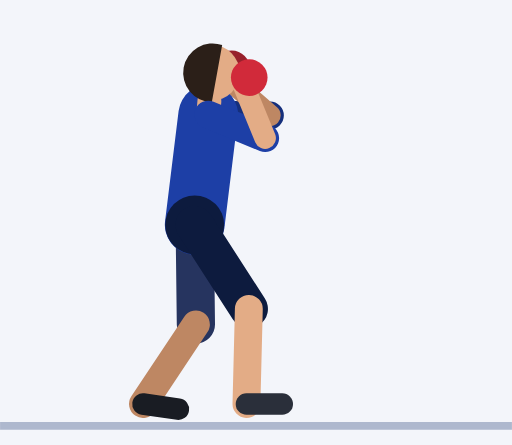
t = 0.00 s
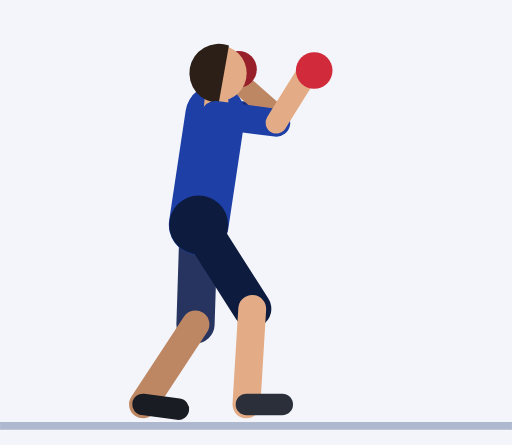
t = 0.61 s
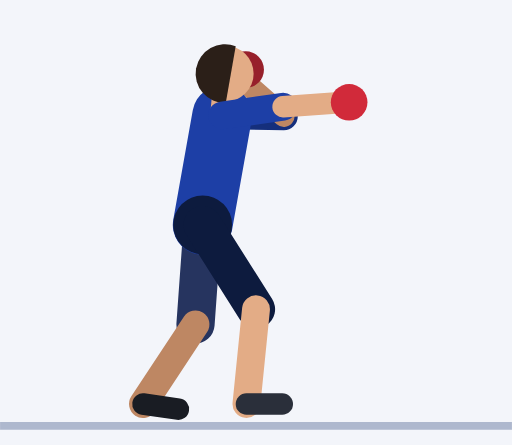
t = 1.20 s
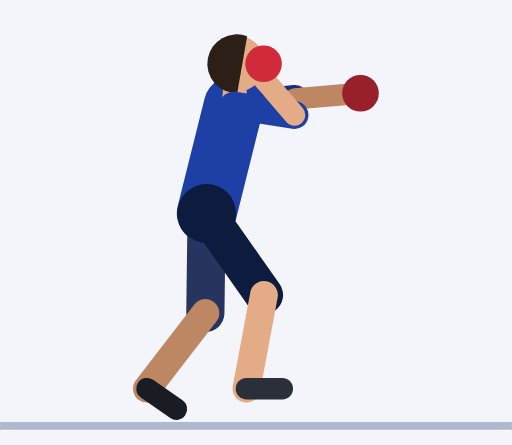
t = 1.84 s
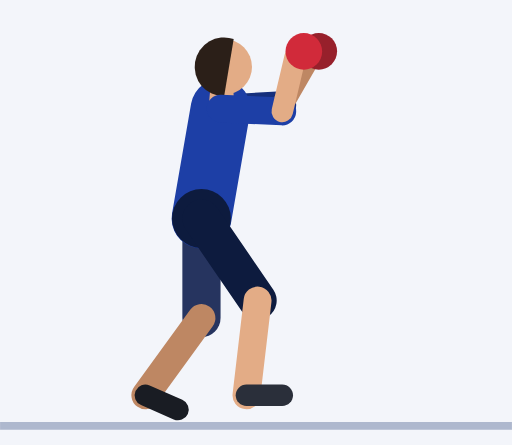
t = 2.43 s
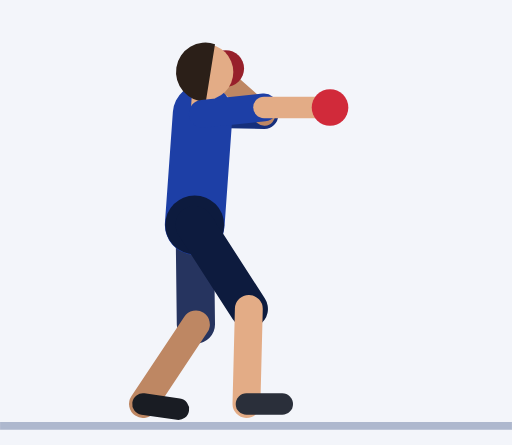
t = 3.02 s

The animated SVG that drew these frames (rendered in a browser with its animation timeline set to each time). Animation: 54 SMIL elements (animate=54); one cycle of 3.64 s, repeats indefinitely.

<svg xmlns="http://www.w3.org/2000/svg" viewBox="-48.9 -105.8 128.6 111.8"><rect x="-48.9" y="-105.8" width="128.6" height="111.8" fill="#F3F5FA"/><line x1="-48.9" y1="1.2" x2="79.7" y2="1.2" stroke="#AEB8CE" stroke-width="2"/><line x1="3.4" y1="-77" x2="18.9" y2="-76.8" stroke="#152F7C" stroke-width="7" stroke-linecap="round"><animate attributeName="x1" dur="3.64s" repeatCount="indefinite" values="3.4;3.4;3.4;3.4;3.4;3.5;3.8;4.3;4.9;5.4;6;6.4;6.7;6.9;6.9;6.9;6.9;6.9;7;7.2;7.6;8.1;8.6;9;9.4;9.7;9.8;9.8;9.8;9.8;9.8;9.5;8.8;7.8;6.5;5.2;4;2.9;2.2;2;2;2;2;2;2;2.1;2.3;2.6;2.8;3;3.2;3.4"/><animate attributeName="y1" dur="3.64s" repeatCount="indefinite" values="-77;-77;-77;-77;-77;-77;-77;-77;-77;-76.9;-76.9;-76.9;-76.8;-76.8;-76.8;-76.8;-76.8;-76.8;-76.9;-77.2;-77.5;-77.9;-78.3;-78.7;-79;-79.2;-79.3;-79.3;-79.3;-79.3;-79.3;-79.3;-79.1;-78.9;-78.5;-78.2;-77.8;-77.5;-77.3;-77.2;-77.2;-77.2;-77.2;-77.2;-77.2;-77.2;-77.2;-77.1;-77.1;-77.1;-77.1;-77"/><animate attributeName="x2" dur="3.64s" repeatCount="indefinite" values="18.9;18.9;18.9;18.9;18.9;19;19.3;19.8;20.4;20.9;21.5;21.9;22.2;22.4;22.4;22.4;22.4;22.4;22.5;22.7;23.1;23.6;24;24.5;24.8;25.1;25.2;25.2;25.2;25.2;25.2;24.9;24.2;23.2;22;20.7;19.5;18.4;17.7;17.5;17.5;17.5;17.5;17.5;17.5;17.6;17.8;18.1;18.3;18.5;18.7;18.9"/><animate attributeName="y2" dur="3.64s" repeatCount="indefinite" values="-76.8;-76.8;-76.8;-76.8;-76.8;-76.8;-76.8;-76.7;-76.7;-76.7;-76.6;-76.6;-76.6;-76.6;-76.6;-76.6;-76.6;-76.6;-76.7;-77.1;-77.7;-78.4;-79.1;-79.8;-80.4;-80.8;-81;-81;-81;-81;-81;-80.8;-80.5;-80;-79.4;-78.7;-78;-77.5;-77.1;-76.9;-76.9;-76.9;-76.9;-76.9;-76.9;-76.9;-76.9;-76.9;-76.8;-76.8;-76.8;-76.8"/></line><line x1="18.9" y1="-76.8" x2="8.4" y2="-86" stroke="#BE8763" stroke-width="5.4" stroke-linecap="round"><animate attributeName="x1" dur="3.64s" repeatCount="indefinite" values="18.9;18.9;18.9;18.9;18.9;19;19.3;19.8;20.4;20.9;21.5;21.9;22.2;22.4;22.4;22.4;22.4;22.4;22.5;22.7;23.1;23.6;24;24.5;24.8;25.1;25.2;25.2;25.2;25.2;25.2;24.9;24.2;23.2;22;20.7;19.5;18.4;17.7;17.5;17.5;17.5;17.5;17.5;17.5;17.6;17.8;18.1;18.3;18.5;18.7;18.9"/><animate attributeName="y1" dur="3.64s" repeatCount="indefinite" values="-76.8;-76.8;-76.8;-76.8;-76.8;-76.8;-76.8;-76.7;-76.7;-76.7;-76.6;-76.6;-76.6;-76.6;-76.6;-76.6;-76.6;-76.6;-76.7;-77.1;-77.7;-78.4;-79.1;-79.8;-80.4;-80.8;-81;-81;-81;-81;-81;-80.8;-80.5;-80;-79.4;-78.7;-78;-77.5;-77.1;-76.9;-76.9;-76.9;-76.9;-76.9;-76.9;-76.9;-76.9;-76.9;-76.8;-76.8;-76.8;-76.8"/><animate attributeName="x2" dur="3.64s" repeatCount="indefinite" values="8.4;8.4;8.4;8.4;8.4;8.5;8.8;9.3;9.9;10.4;11;11.4;11.7;11.9;11.9;11.9;11.9;11.9;12.7;15.4;19.8;25.4;31;35.4;37.9;38.9;39.2;39.2;39.2;39.2;39.2;38.8;37.3;34.1;29;22.6;16.2;11.1;8;7;7;7;7;7;7;7.1;7.3;7.6;7.8;8;8.2;8.4"/><animate attributeName="y2" dur="3.64s" repeatCount="indefinite" values="-86;-86;-86;-86;-86;-86;-86;-86;-86;-85.9;-85.9;-85.9;-85.8;-85.8;-85.8;-85.8;-85.8;-85.8;-86.8;-89.1;-91.3;-92.3;-91.3;-88.6;-85.4;-82.9;-81.9;-81.9;-81.9;-81.9;-81.9;-82.9;-85.5;-88.8;-91.5;-92.6;-91.7;-89.4;-87.2;-86.2;-86.2;-86.2;-86.2;-86.2;-86.2;-86.2;-86.2;-86.1;-86.1;-86.1;-86.1;-86"/></line><circle cx="9.3" cy="-88.5" r="4.6" fill="#97202B"><animate attributeName="cx" dur="3.64s" repeatCount="indefinite" values="9.3;9.3;9.3;9.3;9.3;9.4;9.7;10.2;10.7;11.3;11.9;12.3;12.6;12.8;12.8;12.8;12.8;12.8;13.7;16.6;21.4;27.3;33.2;37.8;40.5;41.5;41.7;41.7;41.7;41.7;41.7;41.4;39.8;36.5;31.2;24.5;17.7;12.3;9;7.8;7.8;7.8;7.8;7.8;7.9;8;8.2;8.5;8.7;8.9;9.1;9.3"/><animate attributeName="cy" dur="3.64s" repeatCount="indefinite" values="-88.5;-88.5;-88.5;-88.5;-88.5;-88.5;-88.5;-88.4;-88.4;-88.4;-88.3;-88.3;-88.3;-88.3;-88.3;-88.3;-88.3;-88.3;-89.2;-91.3;-93.4;-94;-92.6;-89.6;-86;-83.2;-82.1;-82.1;-82.1;-82.1;-82.1;-83.2;-86.1;-89.7;-92.9;-94.3;-93.7;-91.7;-89.6;-88.6;-88.6;-88.6;-88.6;-88.6;-88.6;-88.6;-88.6;-88.6;-88.6;-88.5;-88.5;-88.5"/></circle><line x1="0" y1="-49.3" x2="0.3" y2="-24.3" stroke="#26345F" stroke-width="9.6" stroke-linecap="round"><animate attributeName="x1" dur="3.64s" repeatCount="indefinite" values="0;0;0;0;0;0.1;0.3;0.5;0.8;1.2;1.5;1.7;1.9;2;2;2;2;2;2;2.1;2.3;2.4;2.6;2.7;2.9;3;3;3;3;3;3;2.9;2.6;2.2;1.7;1.3;0.8;0.4;0.1;0;0;0;0;0;0;0;0;0;0;0;0;0"/><animate attributeName="y1" dur="3.64s" repeatCount="indefinite" values="-49.3;-49.3;-49.3;-49.3;-49.3;-49.3;-49.3;-49.3;-49.3;-49.3;-49.3;-49.3;-49.3;-49.3;-49.3;-49.3;-49.3;-49.3;-49.4;-49.6;-50;-50.5;-50.9;-51.4;-51.8;-52.1;-52.2;-52.2;-52.2;-52.2;-52.2;-52.1;-51.8;-51.4;-50.9;-50.5;-50;-49.6;-49.4;-49.3;-49.3;-49.3;-49.3;-49.3;-49.3;-49.3;-49.3;-49.3;-49.3;-49.3;-49.3;-49.3"/><animate attributeName="x2" dur="3.64s" repeatCount="indefinite" values="0.3;0.3;0.3;0.3;0.3;0.3;0.3;0.2;0.2;0.2;0.2;0.2;0.2;0.2;0.2;0.2;0.2;0.2;0.2;0.5;0.8;1.2;1.6;2;2.3;2.6;2.7;2.7;2.7;2.7;2.7;2.6;2.4;2;1.7;1.3;0.9;0.6;0.3;0.3;0.3;0.3;0.3;0.3;0.3;0.3;0.3;0.3;0.3;0.3;0.3;0.3"/><animate attributeName="y2" dur="3.64s" repeatCount="indefinite" values="-24.3;-24.3;-24.3;-24.3;-24.3;-24.3;-24.3;-24.3;-24.3;-24.3;-24.3;-24.3;-24.3;-24.3;-24.3;-24.3;-24.3;-24.3;-24.4;-24.7;-25;-25.5;-26;-26.4;-26.8;-27.1;-27.2;-27.2;-27.2;-27.2;-27.2;-27.1;-26.8;-26.4;-25.9;-25.5;-25;-24.6;-24.4;-24.3;-24.3;-24.3;-24.3;-24.3;-24.3;-24.3;-24.3;-24.3;-24.3;-24.3;-24.3;-24.3"/></line><line x1="0.3" y1="-24.3" x2="-13" y2="-4.3" stroke="#BE8763" stroke-width="7" stroke-linecap="round"><animate attributeName="x1" dur="3.64s" repeatCount="indefinite" values="0.3;0.3;0.3;0.3;0.3;0.3;0.3;0.2;0.2;0.2;0.2;0.2;0.2;0.2;0.2;0.2;0.2;0.2;0.2;0.5;0.8;1.2;1.6;2;2.3;2.6;2.7;2.7;2.7;2.7;2.7;2.6;2.4;2;1.7;1.3;0.9;0.6;0.3;0.3;0.3;0.3;0.3;0.3;0.3;0.3;0.3;0.3;0.3;0.3;0.3;0.3"/><animate attributeName="y1" dur="3.64s" repeatCount="indefinite" values="-24.3;-24.3;-24.3;-24.3;-24.3;-24.3;-24.3;-24.3;-24.3;-24.3;-24.3;-24.3;-24.3;-24.3;-24.3;-24.3;-24.3;-24.3;-24.4;-24.7;-25;-25.5;-26;-26.4;-26.8;-27.1;-27.2;-27.2;-27.2;-27.2;-27.2;-27.1;-26.8;-26.4;-25.9;-25.5;-25;-24.6;-24.4;-24.3;-24.3;-24.3;-24.3;-24.3;-24.3;-24.3;-24.3;-24.3;-24.3;-24.3;-24.3;-24.3"/><animate attributeName="x2" dur="3.64s" repeatCount="indefinite" values="-13;-13;-13;-13;-13;-13;-13;-13;-13;-13;-13;-13;-13;-13;-13;-13;-13;-13;-13;-12.9;-12.7;-12.6;-12.4;-12.3;-12.1;-12;-12;-12;-12;-12;-12;-12;-12.1;-12.3;-12.4;-12.6;-12.7;-12.9;-13;-13;-13;-13;-13;-13;-13;-13;-13;-13;-13;-13;-13;-13"/><animate attributeName="y2" dur="3.64s" repeatCount="indefinite" values="-4.3;-4.3;-4.3;-4.3;-4.3;-4.2;-4.2;-4.2;-4.2;-4.2;-4.2;-4.2;-4.2;-4.3;-4.3;-4.3;-4.3;-4.3;-4.4;-4.7;-5.2;-5.9;-6.5;-7.1;-7.7;-8;-8.2;-8.2;-8.2;-8.2;-8.2;-8;-7.7;-7.1;-6.5;-5.9;-5.3;-4.7;-4.4;-4.3;-4.3;-4.3;-4.3;-4.3;-4.3;-4.3;-4.3;-4.3;-4.3;-4.3;-4.3;-4.3"/></line><line x1="-13" y1="-4.3" x2="-4.1" y2="-3" stroke="#191C23" stroke-width="5.4" stroke-linecap="round"><animate attributeName="x1" dur="3.64s" repeatCount="indefinite" values="-13;-13;-13;-13;-13;-13;-13;-13;-13;-13;-13;-13;-13;-13;-13;-13;-13;-13;-13;-12.9;-12.7;-12.6;-12.4;-12.3;-12.1;-12;-12;-12;-12;-12;-12;-12;-12.1;-12.3;-12.4;-12.6;-12.7;-12.9;-13;-13;-13;-13;-13;-13;-13;-13;-13;-13;-13;-13;-13;-13"/><animate attributeName="y1" dur="3.64s" repeatCount="indefinite" values="-4.3;-4.3;-4.3;-4.3;-4.3;-4.2;-4.2;-4.2;-4.2;-4.2;-4.2;-4.2;-4.2;-4.3;-4.3;-4.3;-4.3;-4.3;-4.4;-4.7;-5.2;-5.9;-6.5;-7.1;-7.7;-8;-8.2;-8.2;-8.2;-8.2;-8.2;-8;-7.7;-7.1;-6.5;-5.9;-5.3;-4.7;-4.4;-4.3;-4.3;-4.3;-4.3;-4.3;-4.3;-4.3;-4.3;-4.3;-4.3;-4.3;-4.3;-4.3"/><animate attributeName="x2" dur="3.64s" repeatCount="indefinite" values="-4.1;-4.1;-4.1;-4.1;-4.1;-4.1;-4.1;-4.1;-4.1;-4.1;-4.1;-4.1;-4.1;-4.1;-4.1;-4.1;-4.1;-4.1;-4.1;-4.1;-4.1;-4.1;-4.2;-4.3;-4.5;-4.6;-4.6;-4.6;-4.6;-4.6;-4.6;-4.6;-4.5;-4.3;-4.2;-4.1;-4.1;-4.1;-4.1;-4.1;-4.1;-4.1;-4.1;-4.1;-4.1;-4.1;-4.1;-4.1;-4.1;-4.1;-4.1;-4.1"/><animate attributeName="y2" dur="3.64s" repeatCount="indefinite" values="-3;-3;-3;-3;-3;-3;-3;-3;-3;-3;-3;-3;-3;-3;-3;-3;-3;-3;-3;-3;-2.9;-2.9;-2.9;-2.9;-2.9;-3;-3;-3;-3;-3;-3;-3;-2.9;-2.9;-2.9;-2.9;-2.9;-3;-3;-3;-3;-3;-3;-3;-3;-3;-3;-3;-3;-3;-3;-3"/></line><line x1="0" y1="-49.3" x2="3.4" y2="-77" stroke="#1D3FA6" stroke-width="15" stroke-linecap="round"><animate attributeName="x1" dur="3.64s" repeatCount="indefinite" values="0;0;0;0;0;0.1;0.3;0.5;0.8;1.2;1.5;1.7;1.9;2;2;2;2;2;2;2.1;2.3;2.4;2.6;2.7;2.9;3;3;3;3;3;3;2.9;2.6;2.2;1.7;1.3;0.8;0.4;0.1;0;0;0;0;0;0;0;0;0;0;0;0;0"/><animate attributeName="y1" dur="3.64s" repeatCount="indefinite" values="-49.3;-49.3;-49.3;-49.3;-49.3;-49.3;-49.3;-49.3;-49.3;-49.3;-49.3;-49.3;-49.3;-49.3;-49.3;-49.3;-49.3;-49.3;-49.4;-49.6;-50;-50.5;-50.9;-51.4;-51.8;-52.1;-52.2;-52.2;-52.2;-52.2;-52.2;-52.1;-51.8;-51.4;-50.9;-50.5;-50;-49.6;-49.4;-49.3;-49.3;-49.3;-49.3;-49.3;-49.3;-49.3;-49.3;-49.3;-49.3;-49.3;-49.3;-49.3"/><animate attributeName="x2" dur="3.64s" repeatCount="indefinite" values="3.4;3.4;3.4;3.4;3.4;3.5;3.8;4.3;4.9;5.4;6;6.4;6.7;6.9;6.9;6.9;6.9;6.9;7;7.2;7.6;8.1;8.6;9;9.4;9.7;9.8;9.8;9.8;9.8;9.8;9.5;8.8;7.8;6.5;5.2;4;2.9;2.2;2;2;2;2;2;2;2.1;2.3;2.6;2.8;3;3.2;3.4"/><animate attributeName="y2" dur="3.64s" repeatCount="indefinite" values="-77;-77;-77;-77;-77;-77;-77;-77;-77;-76.9;-76.9;-76.9;-76.8;-76.8;-76.8;-76.8;-76.8;-76.8;-76.9;-77.2;-77.5;-77.9;-78.3;-78.7;-79;-79.2;-79.3;-79.3;-79.3;-79.3;-79.3;-79.3;-79.1;-78.9;-78.5;-78.2;-77.8;-77.5;-77.3;-77.2;-77.2;-77.2;-77.2;-77.2;-77.2;-77.2;-77.2;-77.1;-77.1;-77.1;-77.1;-77"/></line><circle cx="0" cy="-49.3" r="7.4" fill="#0D1B3E"><animate attributeName="cx" dur="3.64s" repeatCount="indefinite" values="0;0;0;0;0;0.1;0.3;0.5;0.8;1.2;1.5;1.7;1.9;2;2;2;2;2;2;2.1;2.3;2.4;2.6;2.7;2.9;3;3;3;3;3;3;2.9;2.6;2.2;1.7;1.3;0.8;0.4;0.1;0;0;0;0;0;0;0;0;0;0;0;0;0"/><animate attributeName="cy" dur="3.64s" repeatCount="indefinite" values="-49.3;-49.3;-49.3;-49.3;-49.3;-49.3;-49.3;-49.3;-49.3;-49.3;-49.3;-49.3;-49.3;-49.3;-49.3;-49.3;-49.3;-49.3;-49.4;-49.6;-50;-50.5;-50.9;-51.4;-51.8;-52.1;-52.2;-52.2;-52.2;-52.2;-52.2;-52.1;-51.8;-51.4;-50.9;-50.5;-50;-49.6;-49.4;-49.3;-49.3;-49.3;-49.3;-49.3;-49.3;-49.3;-49.3;-49.3;-49.3;-49.3;-49.3;-49.3"/></circle><line x1="3.4" y1="-77" x2="3.7" y2="-80.5" stroke="#E3AC86" stroke-width="6" stroke-linecap="round"><animate attributeName="x1" dur="3.64s" repeatCount="indefinite" values="3.4;3.4;3.4;3.4;3.4;3.5;3.8;4.3;4.9;5.4;6;6.4;6.7;6.9;6.9;6.9;6.9;6.9;7;7.2;7.6;8.1;8.6;9;9.4;9.7;9.8;9.8;9.8;9.8;9.8;9.5;8.8;7.8;6.5;5.2;4;2.9;2.2;2;2;2;2;2;2;2.1;2.3;2.6;2.8;3;3.2;3.4"/><animate attributeName="y1" dur="3.64s" repeatCount="indefinite" values="-77;-77;-77;-77;-77;-77;-77;-77;-77;-76.9;-76.9;-76.9;-76.8;-76.8;-76.8;-76.8;-76.8;-76.8;-76.9;-77.2;-77.5;-77.9;-78.3;-78.7;-79;-79.2;-79.3;-79.3;-79.3;-79.3;-79.3;-79.3;-79.1;-78.9;-78.5;-78.2;-77.8;-77.5;-77.3;-77.2;-77.2;-77.2;-77.2;-77.2;-77.2;-77.2;-77.2;-77.1;-77.1;-77.1;-77.1;-77"/><animate attributeName="x2" dur="3.64s" repeatCount="indefinite" values="3.7;3.7;3.7;3.7;3.7;3.8;4.2;4.6;5.2;5.7;6.3;6.7;7;7.2;7.2;7.2;7.2;7.2;7.3;7.5;7.9;8.4;8.9;9.3;9.7;10;10.1;10.1;10.1;10.1;10.1;9.8;9.1;8;6.8;5.5;4.3;3.2;2.5;2.2;2.2;2.2;2.2;2.2;2.2;2.4;2.6;2.8;3.1;3.3;3.5;3.7"/><animate attributeName="y2" dur="3.64s" repeatCount="indefinite" values="-80.5;-80.5;-80.5;-80.5;-80.5;-80.5;-80.5;-80.5;-80.4;-80.4;-80.4;-80.3;-80.3;-80.3;-80.3;-80.3;-80.3;-80.3;-80.4;-80.6;-81;-81.4;-81.8;-82.2;-82.5;-82.7;-82.8;-82.8;-82.8;-82.8;-82.8;-82.8;-82.6;-82.3;-82;-81.7;-81.3;-81;-80.8;-80.7;-80.7;-80.7;-80.7;-80.7;-80.7;-80.7;-80.6;-80.6;-80.6;-80.6;-80.6;-80.5"/></line><circle cx="4.3" cy="-87.5" r="7" fill="#E3AC86"><animate attributeName="cx" dur="3.64s" repeatCount="indefinite" values="4.3;4.3;4.3;4.3;4.3;4.4;4.8;5.2;5.8;6.3;6.9;7.3;7.7;7.8;7.8;7.8;7.8;7.8;7.9;8.1;8.5;9;9.5;9.9;10.3;10.6;10.7;10.7;10.7;10.7;10.7;10.4;9.7;8.6;7.4;6;4.8;3.7;3;2.7;2.7;2.7;2.7;2.7;2.7;2.9;3.1;3.4;3.6;3.9;4.1;4.3"/><animate attributeName="cy" dur="3.64s" repeatCount="indefinite" values="-87.5;-87.5;-87.5;-87.5;-87.5;-87.5;-87.5;-87.5;-87.4;-87.4;-87.4;-87.3;-87.3;-87.3;-87.3;-87.3;-87.3;-87.3;-87.4;-87.6;-87.9;-88.3;-88.8;-89.2;-89.5;-89.7;-89.8;-89.8;-89.8;-89.8;-89.8;-89.7;-89.6;-89.3;-89;-88.7;-88.3;-88;-87.7;-87.7;-87.7;-87.7;-87.7;-87.7;-87.7;-87.6;-87.6;-87.6;-87.6;-87.6;-87.5;-87.5"/></circle><path d="M6.9 -94.5 A7.4 7.4 0 1 0 4.3 -80.1 Z" fill="#2B1F18"><animate attributeName="d" dur="3.64s" repeatCount="indefinite" values="M6.9 -94.5 A7.4 7.4 0 1 0 4.3 -80.1 Z;M6.9 -94.5 A7.4 7.4 0 1 0 4.3 -80.1 Z;M6.9 -94.5 A7.4 7.4 0 1 0 4.3 -80.1 Z;M6.9 -94.5 A7.4 7.4 0 1 0 4.3 -80.1 Z;M6.9 -94.5 A7.4 7.4 0 1 0 4.3 -80.1 Z;M7 -94.5 A7.4 7.4 0 1 0 4.4 -80.1 Z;M7.3 -94.4 A7.4 7.4 0 1 0 4.8 -80.1 Z;M7.8 -94.4 A7.4 7.4 0 1 0 5.2 -80.1 Z;M8.3 -94.4 A7.4 7.4 0 1 0 5.8 -80 Z;M8.9 -94.3 A7.4 7.4 0 1 0 6.3 -80 Z;M9.4 -94.3 A7.4 7.4 0 1 0 6.9 -80 Z;M9.9 -94.3 A7.4 7.4 0 1 0 7.3 -79.9 Z;M10.2 -94.2 A7.4 7.4 0 1 0 7.7 -79.9 Z;M10.3 -94.2 A7.4 7.4 0 1 0 7.8 -79.9 Z;M10.3 -94.2 A7.4 7.4 0 1 0 7.8 -79.9 Z;M10.3 -94.2 A7.4 7.4 0 1 0 7.8 -79.9 Z;M10.3 -94.2 A7.4 7.4 0 1 0 7.8 -79.9 Z;M10.3 -94.2 A7.4 7.4 0 1 0 7.8 -79.9 Z;M10.4 -94.3 A7.4 7.4 0 1 0 7.9 -80 Z;M10.7 -94.6 A7.4 7.4 0 1 0 8.1 -80.2 Z;M11.1 -94.9 A7.4 7.4 0 1 0 8.5 -80.5 Z;M11.5 -95.3 A7.4 7.4 0 1 0 9 -80.9 Z;M12 -95.7 A7.4 7.4 0 1 0 9.5 -81.4 Z;M12.5 -96.1 A7.4 7.4 0 1 0 9.9 -81.8 Z;M12.9 -96.4 A7.4 7.4 0 1 0 10.3 -82.1 Z;M13.1 -96.7 A7.4 7.4 0 1 0 10.6 -82.3 Z;M13.2 -96.7 A7.4 7.4 0 1 0 10.7 -82.4 Z;M13.2 -96.7 A7.4 7.4 0 1 0 10.7 -82.4 Z;M13.2 -96.7 A7.4 7.4 0 1 0 10.7 -82.4 Z;M13.2 -96.7 A7.4 7.4 0 1 0 10.7 -82.4 Z;M13.2 -96.7 A7.4 7.4 0 1 0 10.7 -82.4 Z;M12.9 -96.7 A7.4 7.4 0 1 0 10.4 -82.3 Z;M12.2 -96.5 A7.4 7.4 0 1 0 9.7 -82.2 Z;M11.1 -96.3 A7.4 7.4 0 1 0 8.7 -81.9 Z;M9.8 -96 A7.4 7.4 0 1 0 7.4 -81.6 Z;M8.5 -95.6 A7.4 7.4 0 1 0 6.1 -81.3 Z;M7.2 -95.3 A7.4 7.4 0 1 0 4.9 -80.9 Z;M6.1 -95 A7.4 7.4 0 1 0 3.8 -80.6 Z;M5.4 -94.7 A7.4 7.4 0 1 0 3.1 -80.3 Z;M5.1 -94.7 A7.4 7.4 0 1 0 2.8 -80.3 Z;M5.1 -94.7 A7.4 7.4 0 1 0 2.8 -80.3 Z;M5.1 -94.7 A7.4 7.4 0 1 0 2.8 -80.3 Z;M5.1 -94.7 A7.4 7.4 0 1 0 2.8 -80.3 Z;M5.1 -94.7 A7.4 7.4 0 1 0 2.8 -80.3 Z;M5.2 -94.7 A7.4 7.4 0 1 0 2.9 -80.3 Z;M5.3 -94.6 A7.4 7.4 0 1 0 3 -80.2 Z;M5.6 -94.6 A7.4 7.4 0 1 0 3.2 -80.2 Z;M5.8 -94.6 A7.4 7.4 0 1 0 3.4 -80.2 Z;M6.1 -94.6 A7.4 7.4 0 1 0 3.7 -80.2 Z;M6.4 -94.5 A7.4 7.4 0 1 0 3.9 -80.2 Z;M6.6 -94.5 A7.4 7.4 0 1 0 4.1 -80.1 Z;M6.8 -94.5 A7.4 7.4 0 1 0 4.3 -80.1 Z"/></path><line x1="0" y1="-49.3" x2="13.6" y2="-28.2" stroke="#0D1B3E" stroke-width="9.6" stroke-linecap="round"><animate attributeName="x1" dur="3.64s" repeatCount="indefinite" values="0;0;0;0;0;0.1;0.3;0.5;0.8;1.2;1.5;1.7;1.9;2;2;2;2;2;2;2.1;2.3;2.4;2.6;2.7;2.9;3;3;3;3;3;3;2.9;2.6;2.2;1.7;1.3;0.8;0.4;0.1;0;0;0;0;0;0;0;0;0;0;0;0;0"/><animate attributeName="y1" dur="3.64s" repeatCount="indefinite" values="-49.3;-49.3;-49.3;-49.3;-49.3;-49.3;-49.3;-49.3;-49.3;-49.3;-49.3;-49.3;-49.3;-49.3;-49.3;-49.3;-49.3;-49.3;-49.4;-49.6;-50;-50.5;-50.9;-51.4;-51.8;-52.1;-52.2;-52.2;-52.2;-52.2;-52.2;-52.1;-51.8;-51.4;-50.9;-50.5;-50;-49.6;-49.4;-49.3;-49.3;-49.3;-49.3;-49.3;-49.3;-49.3;-49.3;-49.3;-49.3;-49.3;-49.3;-49.3"/><animate attributeName="x2" dur="3.64s" repeatCount="indefinite" values="13.6;13.6;13.6;13.6;13.6;13.6;13.8;14;14.3;14.6;14.9;15.1;15.3;15.4;15.4;15.4;15.4;15.4;15.5;15.6;15.9;16.2;16.6;16.9;17.2;17.4;17.4;17.4;17.4;17.4;17.4;17.3;16.9;16.4;15.8;15.2;14.6;14;13.7;13.6;13.6;13.6;13.6;13.6;13.6;13.6;13.6;13.6;13.6;13.6;13.6;13.6"/><animate attributeName="y2" dur="3.64s" repeatCount="indefinite" values="-28.2;-28.2;-28.2;-28.2;-28.2;-28.2;-28.2;-28.2;-28.2;-28.2;-28.2;-28.1;-28.1;-28.1;-28.1;-28.1;-28.1;-28.1;-28.3;-28.6;-29.1;-29.6;-30.2;-30.8;-31.3;-31.6;-31.7;-31.7;-31.7;-31.7;-31.7;-31.6;-31.3;-30.8;-30.3;-29.7;-29.2;-28.7;-28.4;-28.2;-28.2;-28.2;-28.2;-28.2;-28.2;-28.2;-28.2;-28.2;-28.2;-28.2;-28.2;-28.2"/></line><line x1="13.6" y1="-28.2" x2="13" y2="-4.3" stroke="#E3AC86" stroke-width="7" stroke-linecap="round"><animate attributeName="x1" dur="3.64s" repeatCount="indefinite" values="13.6;13.6;13.6;13.6;13.6;13.6;13.8;14;14.3;14.6;14.9;15.1;15.3;15.4;15.4;15.4;15.4;15.4;15.5;15.6;15.9;16.2;16.6;16.9;17.2;17.4;17.4;17.4;17.4;17.4;17.4;17.3;16.9;16.4;15.8;15.2;14.6;14;13.7;13.6;13.6;13.6;13.6;13.6;13.6;13.6;13.6;13.6;13.6;13.6;13.6;13.6"/><animate attributeName="y1" dur="3.64s" repeatCount="indefinite" values="-28.2;-28.2;-28.2;-28.2;-28.2;-28.2;-28.2;-28.2;-28.2;-28.2;-28.2;-28.1;-28.1;-28.1;-28.1;-28.1;-28.1;-28.1;-28.3;-28.6;-29.1;-29.6;-30.2;-30.8;-31.3;-31.6;-31.7;-31.7;-31.7;-31.7;-31.7;-31.6;-31.3;-30.8;-30.3;-29.7;-29.2;-28.7;-28.4;-28.2;-28.2;-28.2;-28.2;-28.2;-28.2;-28.2;-28.2;-28.2;-28.2;-28.2;-28.2;-28.2"/><animate attributeName="y2" dur="3.64s" repeatCount="indefinite" values="-4.3;-4.3;-4.3;-4.3;-4.3;-4.3;-4.2;-4.2;-4.2;-4.2;-4.2;-4.2;-4.3;-4.3;-4.3;-4.3;-4.3;-4.3;-4.4;-4.7;-5.2;-5.9;-6.5;-7.1;-7.7;-8;-8.2;-8.2;-8.2;-8.2;-8.2;-8;-7.6;-7.1;-6.5;-5.8;-5.2;-4.7;-4.4;-4.3;-4.3;-4.3;-4.3;-4.3;-4.3;-4.3;-4.3;-4.3;-4.3;-4.3;-4.3;-4.3"/></line><line x1="13" y1="-4.3" x2="22" y2="-4.3" stroke="#2A2F3A" stroke-width="5.4" stroke-linecap="round"><animate attributeName="y1" dur="3.64s" repeatCount="indefinite" values="-4.3;-4.3;-4.3;-4.3;-4.3;-4.3;-4.2;-4.2;-4.2;-4.2;-4.2;-4.2;-4.3;-4.3;-4.3;-4.3;-4.3;-4.3;-4.4;-4.7;-5.2;-5.9;-6.5;-7.1;-7.7;-8;-8.2;-8.2;-8.2;-8.2;-8.2;-8;-7.6;-7.1;-6.5;-5.8;-5.2;-4.7;-4.4;-4.3;-4.3;-4.3;-4.3;-4.3;-4.3;-4.3;-4.3;-4.3;-4.3;-4.3;-4.3;-4.3"/><animate attributeName="y2" dur="3.64s" repeatCount="indefinite" values="-4.3;-4.3;-4.3;-4.3;-4.3;-4.3;-4.2;-4.2;-4.2;-4.2;-4.2;-4.2;-4.3;-4.3;-4.3;-4.3;-4.3;-4.3;-4.4;-4.7;-5.2;-5.9;-6.5;-7.1;-7.7;-8;-8.2;-8.2;-8.2;-8.2;-8.2;-8;-7.6;-7.1;-6.5;-5.8;-5.2;-4.7;-4.4;-4.3;-4.3;-4.3;-4.3;-4.3;-4.3;-4.3;-4.3;-4.3;-4.3;-4.3;-4.3;-4.3"/></line><line x1="3.4" y1="-77" x2="17.7" y2="-71.1" stroke="#1D3FA6" stroke-width="7" stroke-linecap="round"><animate attributeName="x1" dur="3.64s" repeatCount="indefinite" values="3.4;3.4;3.4;3.4;3.4;3.5;3.8;4.3;4.9;5.4;6;6.4;6.7;6.9;6.9;6.9;6.9;6.9;7;7.2;7.6;8.1;8.6;9;9.4;9.7;9.8;9.8;9.8;9.8;9.8;9.5;8.8;7.8;6.5;5.2;4;2.9;2.2;2;2;2;2;2;2;2.1;2.3;2.6;2.8;3;3.2;3.4"/><animate attributeName="y1" dur="3.64s" repeatCount="indefinite" values="-77;-77;-77;-77;-77;-77;-77;-77;-77;-76.9;-76.9;-76.9;-76.8;-76.8;-76.8;-76.8;-76.8;-76.8;-76.9;-77.2;-77.5;-77.9;-78.3;-78.7;-79;-79.2;-79.3;-79.3;-79.3;-79.3;-79.3;-79.3;-79.1;-78.9;-78.5;-78.2;-77.8;-77.5;-77.3;-77.2;-77.2;-77.2;-77.2;-77.2;-77.2;-77.2;-77.2;-77.1;-77.1;-77.1;-77.1;-77"/><animate attributeName="x2" dur="3.64s" repeatCount="indefinite" values="17.7;17.7;17.7;17.7;17.7;17.9;18.5;19.3;20.1;20.9;21.5;21.9;22.1;22.2;22.2;22.2;22.2;22.2;22.3;22.7;23.1;23.6;24.1;24.5;24.8;25;25.1;25.1;25.1;25.1;25.1;24.8;24.2;23.2;22;20.7;19.5;18.4;17.7;17.4;17.4;17.4;17.4;17.4;17.4;17.6;17.8;18;18;18;17.9;17.8"/><animate attributeName="y2" dur="3.64s" repeatCount="indefinite" values="-71.1;-71.1;-71.1;-71.1;-71.1;-71.3;-72;-73.1;-74.3;-75.6;-76.9;-78;-78.7;-79;-79;-79;-79;-79;-78.9;-78.7;-78.5;-78.1;-77.8;-77.4;-77.1;-76.9;-76.9;-76.9;-76.9;-76.9;-76.9;-76.9;-77.2;-77.4;-77.8;-78.1;-78.4;-78.6;-78.8;-78.8;-78.8;-78.8;-78.8;-78.8;-78.5;-77.8;-76.8;-75.5;-74.2;-73;-72;-71.3"/></line><line x1="17.7" y1="-71.1" x2="12.4" y2="-84" stroke="#E3AC86" stroke-width="5.4" stroke-linecap="round"><animate attributeName="x1" dur="3.64s" repeatCount="indefinite" values="17.7;17.7;17.7;17.7;17.7;17.9;18.5;19.3;20.1;20.9;21.5;21.9;22.1;22.2;22.2;22.2;22.2;22.2;22.3;22.7;23.1;23.6;24.1;24.5;24.8;25;25.1;25.1;25.1;25.1;25.1;24.8;24.2;23.2;22;20.7;19.5;18.4;17.7;17.4;17.4;17.4;17.4;17.4;17.4;17.6;17.8;18;18;18;17.9;17.8"/><animate attributeName="y1" dur="3.64s" repeatCount="indefinite" values="-71.1;-71.1;-71.1;-71.1;-71.1;-71.3;-72;-73.1;-74.3;-75.6;-76.9;-78;-78.7;-79;-79;-79;-79;-79;-78.9;-78.7;-78.5;-78.1;-77.8;-77.4;-77.1;-76.9;-76.9;-76.9;-76.9;-76.9;-76.9;-76.9;-77.2;-77.4;-77.8;-78.1;-78.4;-78.6;-78.8;-78.8;-78.8;-78.8;-78.8;-78.8;-78.5;-77.8;-76.8;-75.5;-74.2;-73;-72;-71.3"/><animate attributeName="x2" dur="3.64s" repeatCount="indefinite" values="12.4;12.4;12.4;12.4;12.4;13.5;16.4;20.7;25.6;30;33.3;35.2;36;36.2;36.2;36.2;36.2;36.2;36.2;35.8;34.3;31.2;26.9;22.4;18.8;16.5;15.8;15.8;15.8;15.8;15.8;16.4;18.2;21.4;25.2;28.8;31.1;31.8;31.6;31.4;31.4;31.4;31.4;31.4;31.4;31.2;30.1;27.6;23.9;19.7;15.9;13.3"/><animate attributeName="y2" dur="3.64s" repeatCount="indefinite" values="-84;-84;-84;-84;-84;-84.6;-85.9;-87;-87.2;-86.2;-84.3;-82.2;-80.6;-80;-80;-80;-80;-80;-81;-83.5;-86.9;-89.9;-91.5;-91.3;-89.8;-88.1;-87.3;-87.3;-87.3;-87.3;-87.3;-88.1;-89.8;-91.3;-91.4;-89.6;-86.2;-82.6;-79.9;-78.8;-78.8;-78.8;-78.8;-78.8;-79.5;-81.2;-83.6;-85.7;-87;-86.9;-85.9;-84.6"/></line><circle cx="13.7" cy="-86.3" r="4.6" fill="#D12A3A"><animate attributeName="cx" dur="3.64s" repeatCount="indefinite" values="13.7;13.7;13.7;13.7;13.7;14.9;18;22.5;27.7;32.3;35.8;37.8;38.6;38.8;38.8;38.8;38.8;38.8;38.8;38.3;36.7;33.5;29;24.2;20.3;17.9;17.1;17.1;17.1;17.1;17.1;17.8;19.8;23.2;27.4;31.1;33.6;34.4;34.2;34;34;34;34;34;34;33.8;32.6;29.9;26;21.5;17.5;14.7"/><animate attributeName="cy" dur="3.64s" repeatCount="indefinite" values="-86.3;-86.3;-86.3;-86.3;-86.3;-86.8;-88;-88.9;-88.8;-87.4;-85.2;-82.7;-80.9;-80.1;-80.1;-80.1;-80.1;-80.1;-81.2;-84;-87.7;-91.1;-93;-93.1;-91.8;-90.3;-89.6;-89.6;-89.6;-89.6;-89.6;-90.3;-91.9;-93.1;-92.9;-90.7;-86.9;-83;-79.9;-78.8;-78.8;-78.8;-78.8;-78.8;-79.6;-81.6;-84.3;-86.8;-88.5;-88.8;-87.9;-86.8"/></circle></svg>
